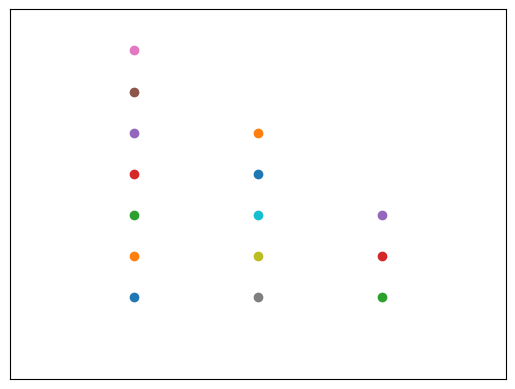
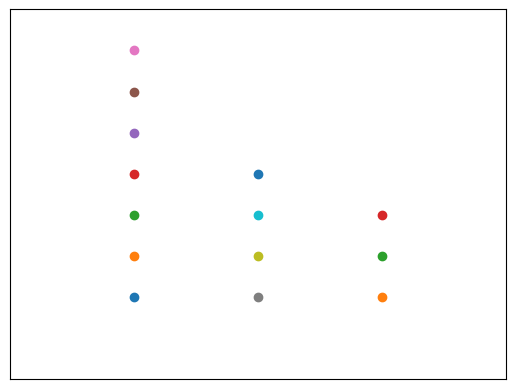

Here is the Python script that generated these plots, in order: (Note: this script raises an exception after producing the figures.)
import matplotlib.pyplot as plt
from time import sleep

def main():
    x=[1,2,3]
    p=[7,5,3]
    turn=False
    score=(0,0)


    def player() -> None:
        '''
        Requiere input del usuario
        Juega vs Bot
        '''
        nonlocal turn
        print('Player move')
        col=int(input('Column (1,2 o 3): '));col-=1
        pie=int(input('Rocks: '))
        while pie<0 or pie>p[col]:
            print('Invalid input. Column must be not empty or rocks must be within limits')
            col=col=int(input('Column (1,2 o 3): '));col-=1
            pie=int(input('Rocks: '))
        if col<0 or pie<0: 
            p[0]=0;p[1]=0;p[2]=0
            return None
        else:
            print('\n')
            p[col]-=pie
            turn=False

    def bot() -> None:
        '''
        Juega contra usuario
        Hace movimeinto dependiendo del numero de columnas con rocas y numero de rocas en columnas
        '''
        nonlocal turn
        # sleep(1.5)
        print('Bot move')
        col=-1
        pie=-1

        def one() -> tuple:
            '''Para 1 columna'''
            col=p.index(max(p))
            pie=max(p)-1 if max(p)!=1 else 1
            return col,pie

        def two(a,b) -> tuple:
            '''Para 2 columnas'''
            col,pie=0,0
            c1,mx=a
            _,mn=b
            if mn==1:
                col=c1
                pie=mx
            else:
                col=c1
                pie=abs(mn-mx) if mn!=mx else 1
            
            return col,pie

        def three() -> tuple:
            '''Para 3 columnas'''
            a=p[0]
            b=p[1]
            c=p[2]
            if (p.count(a)==2 or p.count(b)==2 or p.count(c)==2) and p.count(1)<2:
                pie=a if a!=b==c else b if b!=a==c else c
                col=p.index(pie)

            elif p.count(7)==p.count(5)==p.count(3)==1:
                pie=1
                col=p.index(5)
            elif p.count(6)==p.count(4)==p.count(3)==1:
                pie=1
                col=p.index(3)
            elif p.count(7)==p.count(4)==p.count(2)==1:
                pie=1
                col=p.index(7)
            elif p.count(6)==p.count(4)==p.count(1)==1:
                pie=1
                col=p.index(6)
            elif p.count(7)==p.count(5)==p.count(1)==1:
                pie=3
                col=p.index(7)
            elif p.count(5)==p.count(4)==p.count(2)==1:
                pie=1
                col=p.index(2)
            elif p.count(5)==p.count(4)==1:
                pie=abs(1-min(p))
                col=p.index(min(p))
            elif p.count(1)==2:
                pie=abs(1-max(p))
                col=p.index(max(p))
            elif p.count(2)==2:
                pie=max(p) if max(p)!=2 else min(p)
                col=p.index(pie)
            elif p.count(1)==1 and p.count(2)==1 and p.count(3)==0: 
                pie=abs(3-max(p))
                col=p.index(max(p))
            elif p.count(2)==1 and p.count(3)==1 and p.count(1)==0:
                pie=a if a not in (2,3) else b if b not in (2,3)  else c
                col=p.index(pie)
                pie=abs(1-pie)
            elif p.count(3)==1 and p.count(1)==1 and p.count(2)==0:
                pie=abs(2-max(p))
                col=p.index(max(p))
            elif p.count(5)==1 and p.count(3)==1:
                pie=1
                col=p.index(3)
            elif p.count(5)==1 and p.count(7)==1:
                pie=1
                col=p.index(7)
            elif (a%2,b%2,c%2).count(0)==1:
                pie=2 
                col=p.index(max(p))
            elif (a%2,b%2,c%2).count(1)==1:
                pie=2
                col=p.index(max(p))
            else:
                pie=1
                col=p.index(max(p))

            return col,pie

        def check() -> tuple: 
            '''
            Pasa el indice y numero de piedras de las columnas con piedritas
            '''
            z=(0,1,2)
            a=p.index(max(p))
            b=p.index(min(p))
            zz=(a,b)
            c=[i for i in z if i not in zz][0]
            col,pie=two((a,max(p)),(c,p[c]))
            return col,pie
        
        has_rocks=lambda r: True if r else False
        cols=sum((has_rocks(p[0]),has_rocks(p[1]),has_rocks(p[2])))
        states={1:one(),2:check(),3:three()}
        col,pie=states.get(cols,(0,0))
        print('Column: ',col+1)
        print('Rocks: ',f'{pie}\n')
        p[col]-=pie
        turn=True


    def gameOver(score) -> tuple:
        '''
        Regresa marcador y cambia el turno
        Anuncia ganador
        '''
        nonlocal turn
        pwins,bwins=score
        if turn:
            print('Game Over! Player wins.\n')
            pwins+=1
        else:
            print('Game Over! Bot wins.\n')
            bwins+=1
        print('\n- - - - - - - - -\n')
        score=(pwins,bwins)
        turn=False if sum(score)%2==0 else True
        return score
    
    def testPlayer() -> None:
        '''
        Bot vs Bot
        '''
        nonlocal turn
        sleep(2)
        bot()
        turn=False
        
    iters=0

    while any(p):
        '''
        Plotea las columnas con sus respectivas rocas

        ***Si se utiliza la funcion de testPlayer se debe comentar la seccion del plot para que no explote la pc***

        El maximo de juegos seguidos es de 2000 (Necesariamente Bot vs Bot) 
        
        ***Hay un sleep(1.5) dentro de la funcion del bot, deshabilitar si es necesario***
        
        '''
        plt.figure()
        for j in range(3):
            for i in range(1,p[j]+1):
                plt.scatter(x[j],i)
        plt.ylim((-1,8))
        plt.xlim((0,4))
        plt.xticks([])
        plt.yticks([])
        plt.show()
        print('- - - - - - - - -\n')
        if turn:
            # testPlayer()  # Bot vs Bot   
            player()        #Jugador vs Bot
        else:
            bot()
        
        if not any(p):
            score=gameOver(score)
            print(f'Player wins: {score[0]}',f'Bot wins: {score[1]}')
            p=[7,5,3]
            iters+=1
        if iters>=2000:
            break


if __name__ == '__main__':
    main()